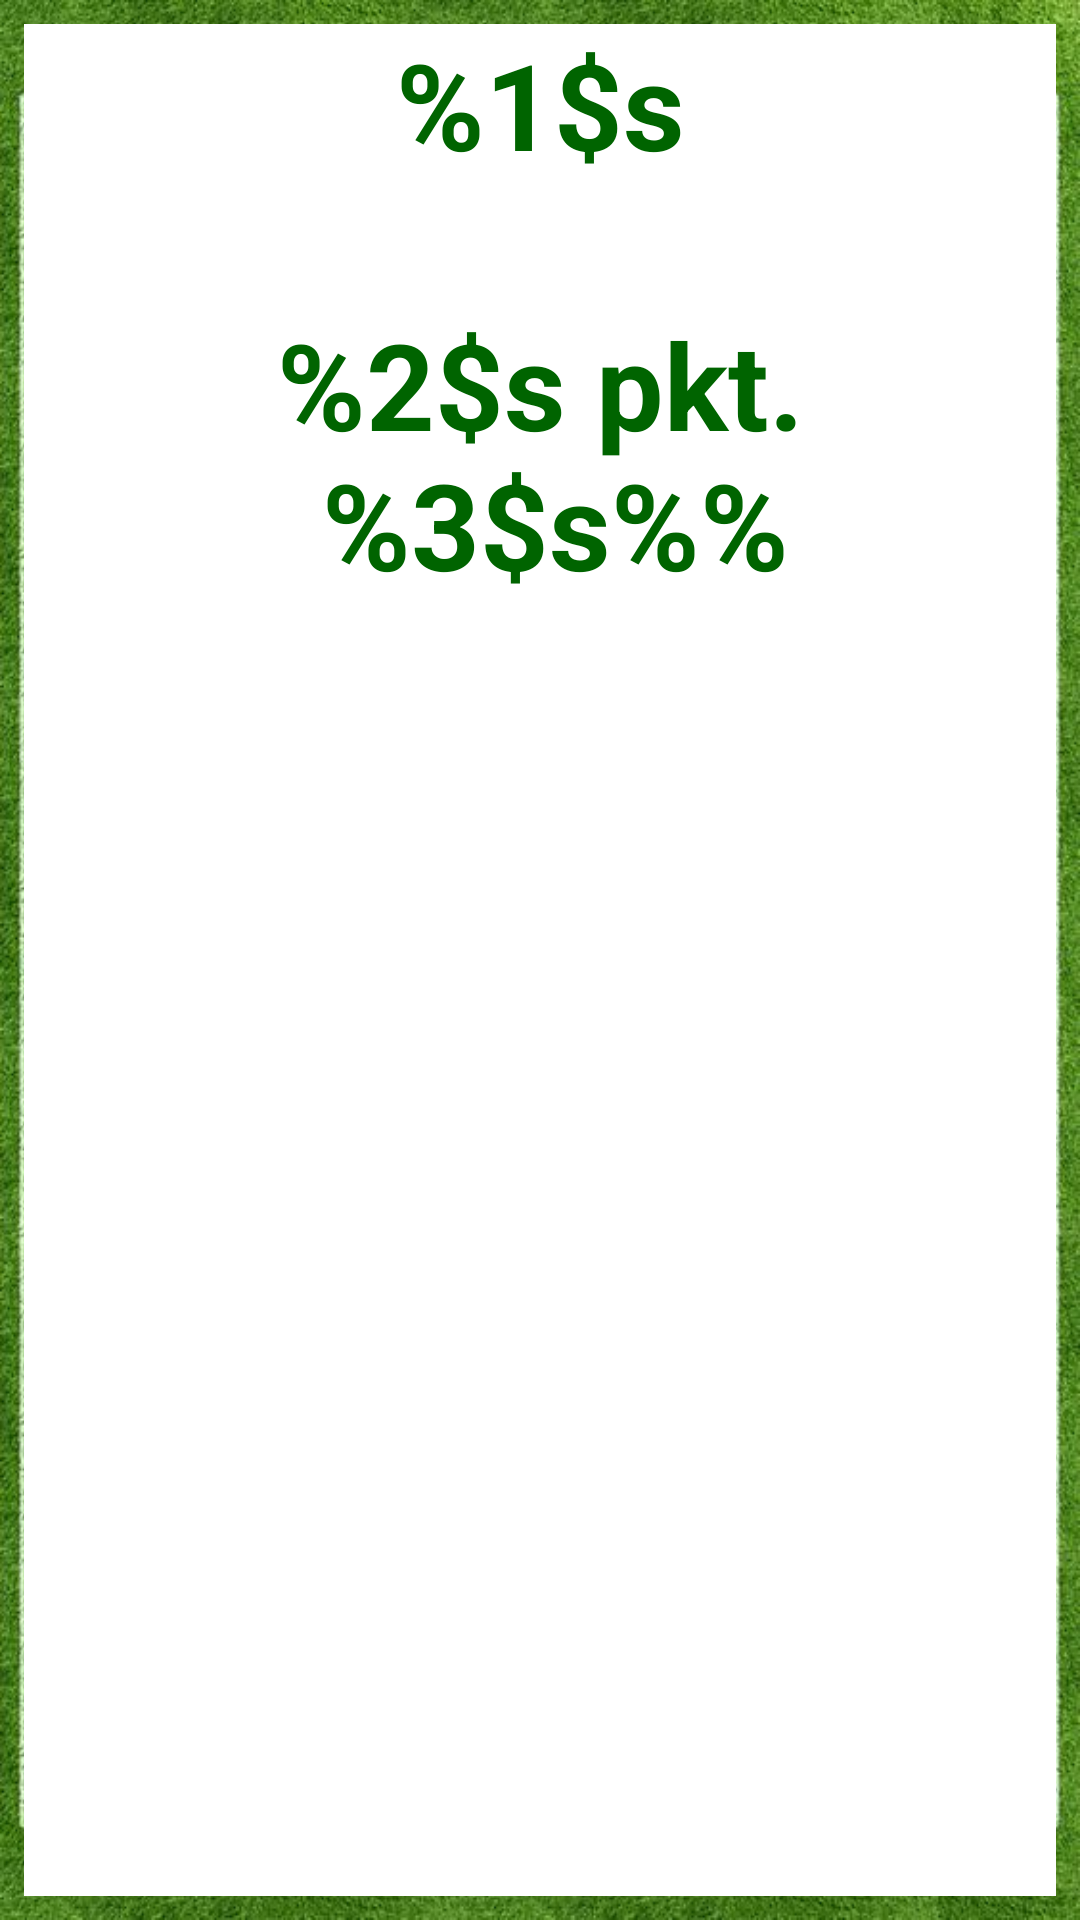

Android layout source for this screen:
<!-- AndroidManifest.xml: application theme Theme.FootballQuiz -->
<!-- res/layout/activity_result.xml -->
<?xml version="1.0" encoding="utf-8"?>
<androidx.constraintlayout.widget.ConstraintLayout xmlns:android="http://schemas.android.com/apk/res/android"
    xmlns:app="http://schemas.android.com/apk/res-auto"
    xmlns:tools="http://schemas.android.com/tools"
    android:layout_width="match_parent"
    android:layout_height="match_parent"
    android:background="@drawable/background"
    android:textAlignment="center"
    tools:context=".MainActivity">

    <Button
        android:id="@+id/btnShare"
        style="@style/ButtonVertical"
        android:backgroundTint="@color/blue"
        android:text="@string/share"
        app:layout_constraintBottom_toTopOf="@+id/btnOnceMore"
        app:layout_constraintLeft_toLeftOf="parent"
        app:layout_constraintRight_toRightOf="parent" />

    <Button
        android:id="@+id/btnOnceMore"
        style="@style/ButtonVertical"
        android:text="@string/once_more"
        app:layout_constraintBottom_toTopOf="@+id/btnClose"
        app:layout_constraintLeft_toLeftOf="parent"
        app:layout_constraintRight_toRightOf="parent" />

    <Button
        android:id="@+id/btnClose"
        style="@style/ButtonVertical"
        android:backgroundTint="@color/red"
        android:text="@string/close"
        app:layout_constraintBottom_toBottomOf="parent"
        app:layout_constraintLeft_toLeftOf="parent"
        app:layout_constraintRight_toRightOf="parent" />

    <TextView
        android:id="@+id/textPoints"
        android:layout_width="0dp"
        android:layout_height="0dp"
        android:layout_margin="@dimen/small_margin"
        android:background="@color/white"
        android:text="@string/result"
        android:textAlignment="center"
        android:textColor="@color/dark_green"
        android:textSize="@dimen/textSize40"
        android:textStyle="bold"
        app:layout_constraintBottom_toTopOf="@+id/btnShare"
        app:layout_constraintEnd_toEndOf="parent"
        app:layout_constraintStart_toStartOf="parent"
        app:layout_constraintTop_toTopOf="parent" />


</androidx.constraintlayout.widget.ConstraintLayout>
<!-- resources referenced by this layout -->
<resources>
  <color name="blue">#006AFF</color>
  <color name="dark_green">#006400</color>
  <color name="red">#FF0000</color>
  <color name="white">#FFFFFFFF</color>
  <dimen name="small_margin">8dp</dimen>
  <dimen name="textSize40">40sp</dimen>
  <!-- drawable background: jpg bitmap (drawable, 153481 bytes) -->
  <string name="close">Zamknij</string>
  <string name="once_more">Jeszcze raz</string>
  <string name="result">%1$s\n\n%2$s pkt.\n %3$s%%</string>
  <string name="share">Udostępnij</string>
  <style name="Theme.FootballQuiz" parent="Theme.MaterialComponents.DayNight.NoActionBar">
          
          <item name="colorPrimary">@color/light_yellow</item>
          <item name="colorPrimaryVariant">@color/purple_700</item>
          <item name="colorOnPrimary">@color/black</item>
          
          <item name="colorSecondary">@color/teal_200</item>
          <item name="colorSecondaryVariant">@color/teal_200</item>
          <item name="colorOnSecondary">@color/black</item>
          <item name="android:windowFullscreen">true</item>
      </style>
  <color name="light_yellow">#FFFF33</color>
  <color name="purple_700">#FF3700B3</color>
  <color name="black">#FF000000</color>
  <color name="teal_200">#FF03DAC5</color>
</resources>
